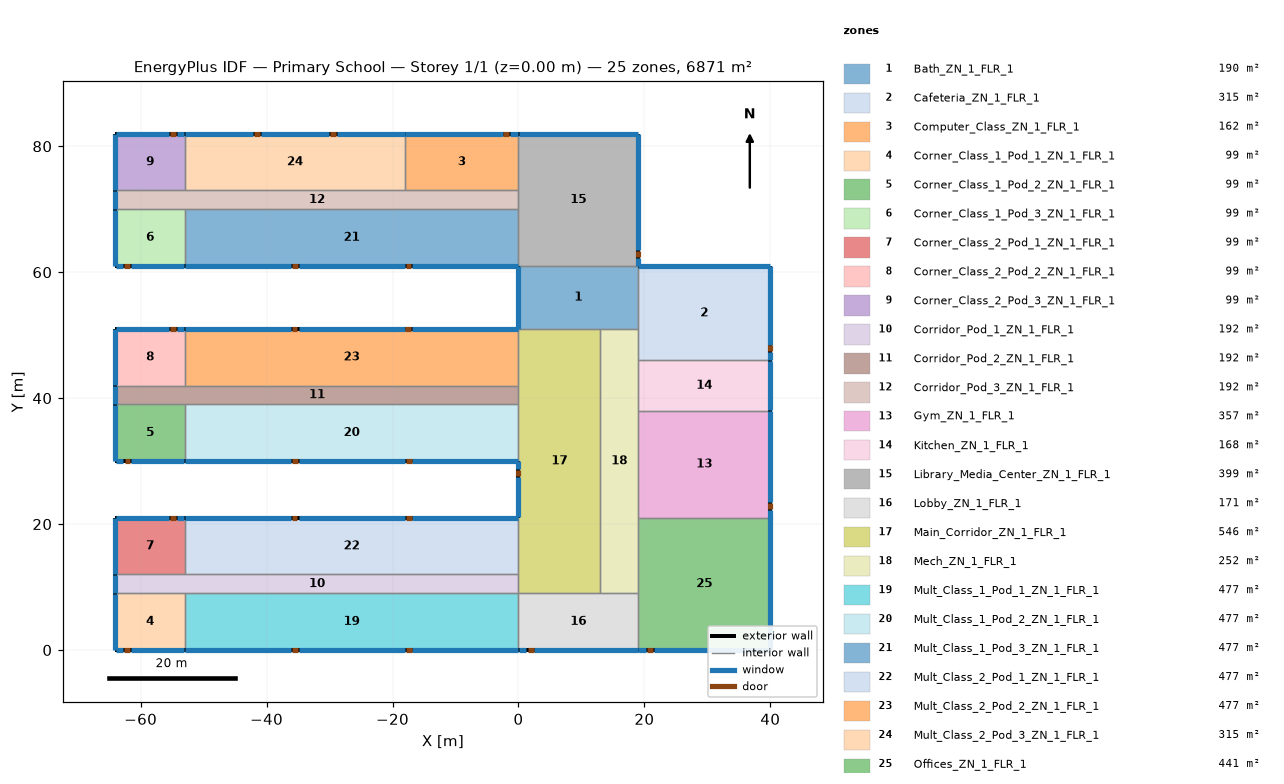
=== STOREY PLAN SPEC (per zone: floor XY polygon, exterior-wall plan segments, windows/doors) ===
zone 1: Bath_ZN_1_FLR_1  (190.0 m²)
  floor: (0.00, 61.00) (19.00, 61.00) (19.00, 51.00) (0.00, 51.00)
  exterior wall: (0.00, 61.00) – (0.00, 51.00)  [10.0 m]
    window: (0.00, 60.95) – (0.00, 51.05)  [14.0 m²]
  interior walls: 4
zone 2: Cafeteria_ZN_1_FLR_1  (315.0 m²)
  floor: (19.00, 61.00) (40.00, 61.00) (40.00, 46.00) (19.00, 46.00)
  exterior wall: (40.00, 46.00) – (40.00, 61.00)  [15.0 m]
    window: (40.00, 46.05) – (40.00, 47.27)  [1.9 m²]
    window: (40.00, 48.49) – (40.00, 60.95)  [19.1 m²]
    door: (40.00, 47.45) – (40.00, 48.37)  [2.0 m²]
  exterior wall: (40.00, 61.00) – (19.00, 61.00)  [21.0 m]
    window: (39.95, 61.00) – (19.05, 61.00)  [29.4 m²]
  interior walls: 3
zone 3: Computer_Class_ZN_1_FLR_1  (162.0 m²)
  floor: (-18.00, 82.00) (0.00, 82.00) (0.00, 73.00) (-18.00, 73.00)
  exterior wall: (0.00, 82.00) – (-18.00, 82.00)  [18.0 m]
    window: (-0.05, 82.00) – (-1.27, 82.00)  [1.8 m²]
    window: (-2.49, 82.00) – (-17.95, 82.00)  [23.4 m²]
    door: (-1.50, 82.00) – (-2.42, 82.00)  [2.0 m²]
  interior walls: 3
zone 4: Corner_Class_1_Pod_1_ZN_1_FLR_1  (99.0 m²)
  floor: (-64.00, 9.00) (-53.00, 9.00) (-53.00, 0.00) (-64.00, 0.00)
  exterior wall: (-64.00, 0.00) – (-53.00, 0.00)  [11.0 m]
    window: (-63.95, 0.00) – (-62.73, 0.00)  [1.9 m²]
    window: (-61.51, 0.00) – (-53.05, 0.00)  [13.5 m²]
    door: (-62.59, 0.00) – (-61.68, 0.00)  [2.0 m²]
  exterior wall: (-64.00, 9.00) – (-64.00, 0.00)  [9.0 m]
    window: (-64.00, 8.95) – (-64.00, 0.05)  [12.6 m²]
  interior walls: 2
zone 5: Corner_Class_1_Pod_2_ZN_1_FLR_1  (99.0 m²)
  floor: (-64.00, 39.00) (-53.00, 39.00) (-53.00, 30.00) (-64.00, 30.00)
  exterior wall: (-64.00, 30.00) – (-53.00, 30.00)  [11.0 m]
    window: (-63.95, 30.00) – (-62.73, 30.00)  [1.9 m²]
    window: (-61.51, 30.00) – (-53.05, 30.00)  [13.5 m²]
    door: (-62.53, 30.00) – (-61.62, 30.00)  [2.0 m²]
  exterior wall: (-64.00, 39.00) – (-64.00, 30.00)  [9.0 m]
    window: (-64.00, 38.95) – (-64.00, 30.05)  [12.6 m²]
  interior walls: 2
zone 6: Corner_Class_1_Pod_3_ZN_1_FLR_1  (99.0 m²)
  floor: (-64.00, 70.00) (-53.00, 70.00) (-53.00, 61.00) (-64.00, 61.00)
  exterior wall: (-64.00, 61.00) – (-53.00, 61.00)  [11.0 m]
    window: (-63.95, 61.00) – (-62.73, 61.00)  [1.9 m²]
    window: (-61.51, 61.00) – (-53.05, 61.00)  [13.5 m²]
    door: (-62.62, 61.00) – (-61.70, 61.00)  [2.0 m²]
  exterior wall: (-64.00, 70.00) – (-64.00, 61.00)  [9.0 m]
    window: (-64.00, 69.95) – (-64.00, 61.05)  [12.6 m²]
  interior walls: 2
zone 7: Corner_Class_2_Pod_1_ZN_1_FLR_1  (99.0 m²)
  floor: (-64.00, 21.00) (-53.00, 21.00) (-53.00, 12.00) (-64.00, 12.00)
  exterior wall: (-53.00, 21.00) – (-64.00, 21.00)  [11.0 m]
    window: (-53.05, 21.00) – (-54.27, 21.00)  [1.9 m²]
    window: (-55.49, 21.00) – (-63.95, 21.00)  [13.5 m²]
    door: (-54.43, 21.00) – (-55.34, 21.00)  [2.0 m²]
  exterior wall: (-64.00, 21.00) – (-64.00, 12.00)  [9.0 m]
    window: (-64.00, 20.95) – (-64.00, 12.05)  [12.6 m²]
  interior walls: 2
zone 8: Corner_Class_2_Pod_2_ZN_1_FLR_1  (99.0 m²)
  floor: (-64.00, 51.00) (-53.00, 51.00) (-53.00, 42.00) (-64.00, 42.00)
  exterior wall: (-53.00, 51.00) – (-64.00, 51.00)  [11.0 m]
    window: (-53.05, 51.00) – (-54.27, 51.00)  [1.9 m²]
    window: (-55.49, 51.00) – (-63.95, 51.00)  [13.5 m²]
    door: (-54.45, 51.00) – (-55.36, 51.00)  [2.0 m²]
  exterior wall: (-64.00, 51.00) – (-64.00, 42.00)  [9.0 m]
    window: (-64.00, 50.95) – (-64.00, 42.05)  [12.6 m²]
  interior walls: 2
zone 9: Corner_Class_2_Pod_3_ZN_1_FLR_1  (99.0 m²)
  floor: (-64.00, 82.00) (-53.00, 82.00) (-53.00, 73.00) (-64.00, 73.00)
  exterior wall: (-53.00, 82.00) – (-64.00, 82.00)  [11.0 m]
    window: (-53.05, 82.00) – (-54.27, 82.00)  [1.9 m²]
    window: (-55.52, 82.00) – (-63.95, 82.00)  [13.4 m²]
    door: (-54.44, 82.00) – (-55.36, 82.00)  [2.0 m²]
  exterior wall: (-64.00, 82.00) – (-64.00, 73.00)  [9.0 m]
    window: (-64.00, 81.95) – (-64.00, 73.05)  [12.6 m²]
  interior walls: 2
zone 10: Corridor_Pod_1_ZN_1_FLR_1  (192.0 m²)
  floor: (-64.00, 12.00) (0.00, 12.00) (0.00, 9.00) (-64.00, 9.00)
  exterior wall: (-64.00, 12.00) – (-64.00, 9.00)  [3.0 m]
    window: (-64.00, 11.95) – (-64.00, 9.05)  [4.2 m²]
  interior walls: 5
zone 11: Corridor_Pod_2_ZN_1_FLR_1  (192.0 m²)
  floor: (-64.00, 42.00) (0.00, 42.00) (0.00, 39.00) (-64.00, 39.00)
  exterior wall: (-64.00, 42.00) – (-64.00, 39.00)  [3.0 m]
    window: (-64.00, 41.95) – (-64.00, 39.05)  [4.2 m²]
  interior walls: 5
zone 12: Corridor_Pod_3_ZN_1_FLR_1  (192.0 m²)
  floor: (-64.00, 73.00) (0.00, 73.00) (0.00, 70.00) (-64.00, 70.00)
  exterior wall: (-64.00, 73.00) – (-64.00, 70.00)  [3.0 m]
    window: (-64.00, 72.95) – (-64.00, 70.05)  [4.2 m²]
  interior walls: 6
zone 13: Gym_ZN_1_FLR_1  (357.0 m²)
  floor: (19.00, 38.00) (40.00, 38.00) (40.00, 21.00) (19.00, 21.00)
  exterior wall: (40.00, 21.00) – (40.00, 38.00)  [17.0 m]
    window: (40.00, 21.05) – (40.00, 21.05) – (40.00, 22.27)  [1.9 m²]
    window: (40.00, 23.49) – (40.00, 37.95) – (40.00, 37.95)  [21.9 m²]
    door: (40.00, 22.38) – (40.00, 23.30)  [2.0 m²]
  interior walls: 3
zone 14: Kitchen_ZN_1_FLR_1  (168.0 m²)
  floor: (19.00, 46.00) (40.00, 46.00) (40.00, 38.00) (19.00, 38.00)
  exterior wall: (40.00, 38.00) – (40.00, 46.00)  [8.0 m]
    window: (40.00, 38.05) – (40.00, 45.95)  [11.2 m²]
  interior walls: 3
zone 15: Library_Media_Center_ZN_1_FLR_1  (399.0 m²)
  floor: (0.00, 82.00) (19.00, 82.00) (19.00, 61.00) (0.00, 61.00)
  exterior wall: (19.00, 61.00) – (19.00, 82.00)  [21.0 m]
    window: (19.00, 61.05) – (19.00, 62.27)  [1.8 m²]
    window: (19.00, 63.49) – (19.00, 81.95)  [27.6 m²]
    door: (19.00, 62.40) – (19.00, 63.31)  [2.0 m²]
  exterior wall: (19.00, 82.00) – (0.00, 82.00)  [19.0 m]
    window: (18.95, 82.00) – (0.05, 82.00)  [26.6 m²]
  interior walls: 4
zone 16: Lobby_ZN_1_FLR_1  (171.0 m²)
  floor: (0.00, 9.00) (19.00, 9.00) (19.00, 0.00) (0.00, 0.00)
  exterior wall: (0.00, 0.00) – (19.00, 0.00)  [19.0 m]
    window: (0.05, 0.00) – (1.27, 0.00)  [1.8 m²]
    window: (2.49, 0.00) – (18.95, 0.00)  [24.8 m²]
    door: (1.50, 0.00) – (2.41, 0.00)  [2.0 m²]
  interior walls: 4
zone 17: Main_Corridor_ZN_1_FLR_1  (546.0 m²)
  floor: (0.00, 51.00) (13.00, 51.00) (13.00, 9.00) (0.00, 9.00)
  exterior wall: (0.00, 30.00) – (0.00, 21.00)  [9.0 m]
    window: (0.00, 29.95) – (0.00, 28.73)  [2.0 m²]
    window: (0.00, 27.51) – (0.00, 21.05)  [10.6 m²]
    door: (0.00, 28.58) – (0.00, 27.67)  [2.0 m²]
  interior walls: 8
zone 18: Mech_ZN_1_FLR_1  (252.0 m²)
  floor: (13.00, 51.00) (19.00, 51.00) (19.00, 9.00) (13.00, 9.00)
  interior walls: 7
zone 19: Mult_Class_1_Pod_1_ZN_1_FLR_1  (477.0 m²)
  floor: (-53.00, 9.00) (0.00, 9.00) (0.00, 0.00) (-53.00, 0.00)
  exterior wall: (-53.00, 0.00) – (0.00, 0.00)  [53.0 m]
    window: (-52.95, 0.00) – (-36.13, 0.00)  [24.7 m²]
    window: (-34.91, 0.00) – (-18.09, 0.00)  [24.7 m²]
    window: (-16.87, 0.00) – (-0.05, 0.00)  [24.7 m²]
    door: (-35.94, 0.00) – (-35.02, 0.00)  [2.0 m²]
    door: (-17.88, 0.00) – (-16.97, 0.00)  [2.0 m²]
  interior walls: 3
zone 20: Mult_Class_1_Pod_2_ZN_1_FLR_1  (477.0 m²)
  floor: (-53.00, 39.00) (0.00, 39.00) (0.00, 30.00) (-53.00, 30.00)
  exterior wall: (-53.00, 30.00) – (0.00, 30.00)  [53.0 m]
    window: (-52.95, 30.00) – (-36.13, 30.00)  [24.7 m²]
    window: (-34.91, 30.00) – (-18.09, 30.00)  [24.7 m²]
    window: (-16.87, 30.00) – (-0.05, 30.00)  [24.7 m²]
    door: (-35.94, 30.00) – (-35.03, 30.00)  [2.0 m²]
    door: (-17.89, 30.00) – (-16.98, 30.00)  [2.0 m²]
  interior walls: 3
zone 21: Mult_Class_1_Pod_3_ZN_1_FLR_1  (477.0 m²)
  floor: (-53.00, 70.00) (0.00, 70.00) (0.00, 61.00) (-53.00, 61.00)
  exterior wall: (-53.00, 61.00) – (0.00, 61.00)  [53.0 m]
    window: (-52.95, 61.00) – (-52.95, 61.00) – (-36.13, 61.00)  [24.7 m²]
    window: (-34.91, 61.00) – (-18.09, 61.00)  [24.7 m²]
    window: (-16.87, 61.00) – (-0.05, 61.00) – (-0.05, 61.00)  [24.7 m²]
    door: (-35.96, 61.00) – (-35.05, 61.00)  [2.0 m²]
    door: (-17.92, 61.00) – (-17.01, 61.00)  [2.0 m²]
  interior walls: 3
zone 22: Mult_Class_2_Pod_1_ZN_1_FLR_1  (477.0 m²)
  floor: (-53.00, 21.00) (0.00, 21.00) (0.00, 12.00) (-53.00, 12.00)
  exterior wall: (0.00, 21.00) – (-53.00, 21.00)  [53.0 m]
    window: (-0.05, 21.00) – (-16.87, 21.00)  [24.7 m²]
    window: (-18.09, 21.00) – (-34.91, 21.00)  [24.7 m²]
    window: (-36.13, 21.00) – (-52.95, 21.00)  [24.7 m²]
    door: (-16.98, 21.00) – (-17.89, 21.00)  [2.0 m²]
    door: (-35.09, 21.00) – (-36.01, 21.00)  [2.0 m²]
  interior walls: 3
zone 23: Mult_Class_2_Pod_2_ZN_1_FLR_1  (477.0 m²)
  floor: (-53.00, 51.00) (0.00, 51.00) (0.00, 42.00) (-53.00, 42.00)
  exterior wall: (0.00, 51.00) – (-53.00, 51.00)  [53.0 m]
    window: (-0.05, 51.00) – (-16.87, 51.00)  [24.7 m²]
    window: (-18.09, 51.00) – (-34.91, 51.00)  [24.7 m²]
    window: (-36.13, 51.00) – (-52.95, 51.00)  [24.7 m²]
    door: (-17.05, 51.00) – (-17.96, 51.00)  [2.0 m²]
    door: (-35.11, 51.00) – (-36.02, 51.00)  [2.0 m²]
  interior walls: 3
zone 24: Mult_Class_2_Pod_3_ZN_1_FLR_1  (315.0 m²)
  floor: (-53.00, 82.00) (-18.00, 82.00) (-18.00, 73.00) (-53.00, 73.00)
  exterior wall: (-18.00, 82.00) – (-53.00, 82.00)  [35.0 m]
    window: (-18.05, 82.00) – (-28.87, 82.00)  [16.3 m²]
    window: (-30.09, 82.00) – (-40.91, 82.00)  [16.3 m²]
    window: (-42.13, 82.00) – (-52.95, 82.00)  [16.3 m²]
    door: (-29.00, 82.00) – (-29.92, 82.00)  [2.0 m²]
    door: (-41.09, 82.00) – (-42.01, 82.00)  [2.0 m²]
  interior walls: 3
zone 25: Offices_ZN_1_FLR_1  (441.0 m²)
  floor: (19.00, 21.00) (40.00, 21.00) (40.00, 0.00) (19.00, 0.00)
  exterior wall: (19.00, 0.00) – (40.00, 0.00)  [21.0 m]
    window: (19.05, 0.00) – (20.27, 0.00)  [1.8 m²]
    window: (21.49, 0.00) – (39.95, 0.00)  [27.6 m²]
    door: (20.39, 0.00) – (21.30, 0.00)  [2.0 m²]
  exterior wall: (40.00, 0.00) – (40.00, 21.00)  [21.0 m]
    window: (40.00, 0.05) – (40.00, 20.95)  [29.4 m²]
  interior walls: 3

=== DERIVED (storey summary) ===
Building: Primary School
Storey: 1 of 1  (floor level z = 0.00 m)
Storey gross floor area: 6871.0 m²
Zones on this storey: 25
  - Bath_ZN_1_FLR_1: floor 190.0 m²; exterior wall 10.0 m (40.0 m²); 1 window(s) 14.0 m²; WWR 35.0%
  - Cafeteria_ZN_1_FLR_1: floor 315.0 m²; exterior wall 36.0 m (144.0 m²); 3 window(s) 50.4 m²; WWR 35.0%; 1 door(s)
  - Computer_Class_ZN_1_FLR_1: floor 162.0 m²; exterior wall 18.0 m (72.0 m²); 2 window(s) 25.2 m²; WWR 35.0%; 1 door(s)
  - Corner_Class_1_Pod_1_ZN_1_FLR_1: floor 99.0 m²; exterior wall 20.0 m (80.0 m²); 3 window(s) 28.0 m²; WWR 35.0%; 1 door(s)
  - Corner_Class_1_Pod_2_ZN_1_FLR_1: floor 99.0 m²; exterior wall 20.0 m (80.0 m²); 3 window(s) 28.0 m²; WWR 35.0%; 1 door(s)
  - Corner_Class_1_Pod_3_ZN_1_FLR_1: floor 99.0 m²; exterior wall 20.0 m (80.0 m²); 3 window(s) 28.0 m²; WWR 35.0%; 1 door(s)
  - Corner_Class_2_Pod_1_ZN_1_FLR_1: floor 99.0 m²; exterior wall 20.0 m (80.0 m²); 3 window(s) 28.0 m²; WWR 35.0%; 1 door(s)
  - Corner_Class_2_Pod_2_ZN_1_FLR_1: floor 99.0 m²; exterior wall 20.0 m (80.0 m²); 3 window(s) 28.0 m²; WWR 35.0%; 1 door(s)
  - Corner_Class_2_Pod_3_ZN_1_FLR_1: floor 99.0 m²; exterior wall 20.0 m (80.0 m²); 3 window(s) 27.9 m²; WWR 34.9%; 1 door(s)
  - Corridor_Pod_1_ZN_1_FLR_1: floor 192.0 m²; exterior wall 3.0 m (12.0 m²); 1 window(s) 4.2 m²; WWR 35.0%
  - Corridor_Pod_2_ZN_1_FLR_1: floor 192.0 m²; exterior wall 3.0 m (12.0 m²); 1 window(s) 4.2 m²; WWR 35.0%
  - Corridor_Pod_3_ZN_1_FLR_1: floor 192.0 m²; exterior wall 3.0 m (12.0 m²); 1 window(s) 4.2 m²; WWR 35.0%
  - Gym_ZN_1_FLR_1: floor 357.0 m²; exterior wall 17.0 m (68.0 m²); 2 window(s) 23.8 m²; WWR 35.0%; 1 door(s)
  - Kitchen_ZN_1_FLR_1: floor 168.0 m²; exterior wall 8.0 m (32.0 m²); 1 window(s) 11.2 m²; WWR 35.0%
  - Library_Media_Center_ZN_1_FLR_1: floor 399.0 m²; exterior wall 40.0 m (160.0 m²); 3 window(s) 56.0 m²; WWR 35.0%; 1 door(s)
  - Lobby_ZN_1_FLR_1: floor 171.0 m²; exterior wall 19.0 m (76.0 m²); 2 window(s) 26.6 m²; WWR 35.0%; 1 door(s)
  - Main_Corridor_ZN_1_FLR_1: floor 546.0 m²; exterior wall 9.0 m (36.0 m²); 2 window(s) 12.6 m²; WWR 35.0%; 1 door(s)
  - Mech_ZN_1_FLR_1: floor 252.0 m²
  - Mult_Class_1_Pod_1_ZN_1_FLR_1: floor 477.0 m²; exterior wall 53.0 m (212.0 m²); 3 window(s) 74.2 m²; WWR 35.0%; 2 door(s)
  - Mult_Class_1_Pod_2_ZN_1_FLR_1: floor 477.0 m²; exterior wall 53.0 m (212.0 m²); 3 window(s) 74.2 m²; WWR 35.0%; 2 door(s)
  - Mult_Class_1_Pod_3_ZN_1_FLR_1: floor 477.0 m²; exterior wall 53.0 m (212.0 m²); 3 window(s) 74.2 m²; WWR 35.0%; 2 door(s)
  - Mult_Class_2_Pod_1_ZN_1_FLR_1: floor 477.0 m²; exterior wall 53.0 m (212.0 m²); 3 window(s) 74.2 m²; WWR 35.0%; 2 door(s)
  - Mult_Class_2_Pod_2_ZN_1_FLR_1: floor 477.0 m²; exterior wall 53.0 m (212.0 m²); 3 window(s) 74.2 m²; WWR 35.0%; 2 door(s)
  - Mult_Class_2_Pod_3_ZN_1_FLR_1: floor 315.0 m²; exterior wall 35.0 m (140.0 m²); 3 window(s) 49.0 m²; WWR 35.0%; 2 door(s)
  - Offices_ZN_1_FLR_1: floor 441.0 m²; exterior wall 42.0 m (168.0 m²); 3 window(s) 58.8 m²; WWR 35.0%; 1 door(s)
Zone adjacency (shared interzone walls):
  - Bath_ZN_1_FLR_1 ↔ Cafeteria_ZN_1_FLR_1
  - Bath_ZN_1_FLR_1 ↔ Library_Media_Center_ZN_1_FLR_1
  - Bath_ZN_1_FLR_1 ↔ Main_Corridor_ZN_1_FLR_1
  - Bath_ZN_1_FLR_1 ↔ Mech_ZN_1_FLR_1
  - Cafeteria_ZN_1_FLR_1 ↔ Kitchen_ZN_1_FLR_1
  - Cafeteria_ZN_1_FLR_1 ↔ Mech_ZN_1_FLR_1
  - Computer_Class_ZN_1_FLR_1 ↔ Corridor_Pod_3_ZN_1_FLR_1
  - Computer_Class_ZN_1_FLR_1 ↔ Library_Media_Center_ZN_1_FLR_1
  - Computer_Class_ZN_1_FLR_1 ↔ Mult_Class_2_Pod_3_ZN_1_FLR_1
  - Corner_Class_1_Pod_1_ZN_1_FLR_1 ↔ Corridor_Pod_1_ZN_1_FLR_1
  - Corner_Class_1_Pod_1_ZN_1_FLR_1 ↔ Mult_Class_1_Pod_1_ZN_1_FLR_1
  - Corner_Class_1_Pod_2_ZN_1_FLR_1 ↔ Corridor_Pod_2_ZN_1_FLR_1
  - Corner_Class_1_Pod_2_ZN_1_FLR_1 ↔ Mult_Class_1_Pod_2_ZN_1_FLR_1
  - Corner_Class_1_Pod_3_ZN_1_FLR_1 ↔ Corridor_Pod_3_ZN_1_FLR_1
  - Corner_Class_1_Pod_3_ZN_1_FLR_1 ↔ Mult_Class_1_Pod_3_ZN_1_FLR_1
  - Corner_Class_2_Pod_1_ZN_1_FLR_1 ↔ Corridor_Pod_1_ZN_1_FLR_1
  - Corner_Class_2_Pod_1_ZN_1_FLR_1 ↔ Mult_Class_2_Pod_1_ZN_1_FLR_1
  - Corner_Class_2_Pod_2_ZN_1_FLR_1 ↔ Corridor_Pod_2_ZN_1_FLR_1
  - Corner_Class_2_Pod_2_ZN_1_FLR_1 ↔ Mult_Class_2_Pod_2_ZN_1_FLR_1
  - Corner_Class_2_Pod_3_ZN_1_FLR_1 ↔ Corridor_Pod_3_ZN_1_FLR_1
  - Corner_Class_2_Pod_3_ZN_1_FLR_1 ↔ Mult_Class_2_Pod_3_ZN_1_FLR_1
  - Corridor_Pod_1_ZN_1_FLR_1 ↔ Main_Corridor_ZN_1_FLR_1
  - Corridor_Pod_1_ZN_1_FLR_1 ↔ Mult_Class_1_Pod_1_ZN_1_FLR_1
  - Corridor_Pod_1_ZN_1_FLR_1 ↔ Mult_Class_2_Pod_1_ZN_1_FLR_1
  - Corridor_Pod_2_ZN_1_FLR_1 ↔ Main_Corridor_ZN_1_FLR_1
  - Corridor_Pod_2_ZN_1_FLR_1 ↔ Mult_Class_1_Pod_2_ZN_1_FLR_1
  - Corridor_Pod_2_ZN_1_FLR_1 ↔ Mult_Class_2_Pod_2_ZN_1_FLR_1
  - Corridor_Pod_3_ZN_1_FLR_1 ↔ Library_Media_Center_ZN_1_FLR_1
  - Corridor_Pod_3_ZN_1_FLR_1 ↔ Mult_Class_1_Pod_3_ZN_1_FLR_1
  - Corridor_Pod_3_ZN_1_FLR_1 ↔ Mult_Class_2_Pod_3_ZN_1_FLR_1
  - Gym_ZN_1_FLR_1 ↔ Kitchen_ZN_1_FLR_1
  - Gym_ZN_1_FLR_1 ↔ Mech_ZN_1_FLR_1
  - Gym_ZN_1_FLR_1 ↔ Offices_ZN_1_FLR_1
  - Kitchen_ZN_1_FLR_1 ↔ Mech_ZN_1_FLR_1
  - Library_Media_Center_ZN_1_FLR_1 ↔ Mult_Class_1_Pod_3_ZN_1_FLR_1
  - Lobby_ZN_1_FLR_1 ↔ Main_Corridor_ZN_1_FLR_1
  - Lobby_ZN_1_FLR_1 ↔ Mech_ZN_1_FLR_1
  - Lobby_ZN_1_FLR_1 ↔ Mult_Class_1_Pod_1_ZN_1_FLR_1
  - Lobby_ZN_1_FLR_1 ↔ Offices_ZN_1_FLR_1
  - Main_Corridor_ZN_1_FLR_1 ↔ Mech_ZN_1_FLR_1
  - Main_Corridor_ZN_1_FLR_1 ↔ Mult_Class_1_Pod_2_ZN_1_FLR_1
  - Main_Corridor_ZN_1_FLR_1 ↔ Mult_Class_2_Pod_1_ZN_1_FLR_1
  - Main_Corridor_ZN_1_FLR_1 ↔ Mult_Class_2_Pod_2_ZN_1_FLR_1
  - Mech_ZN_1_FLR_1 ↔ Offices_ZN_1_FLR_1